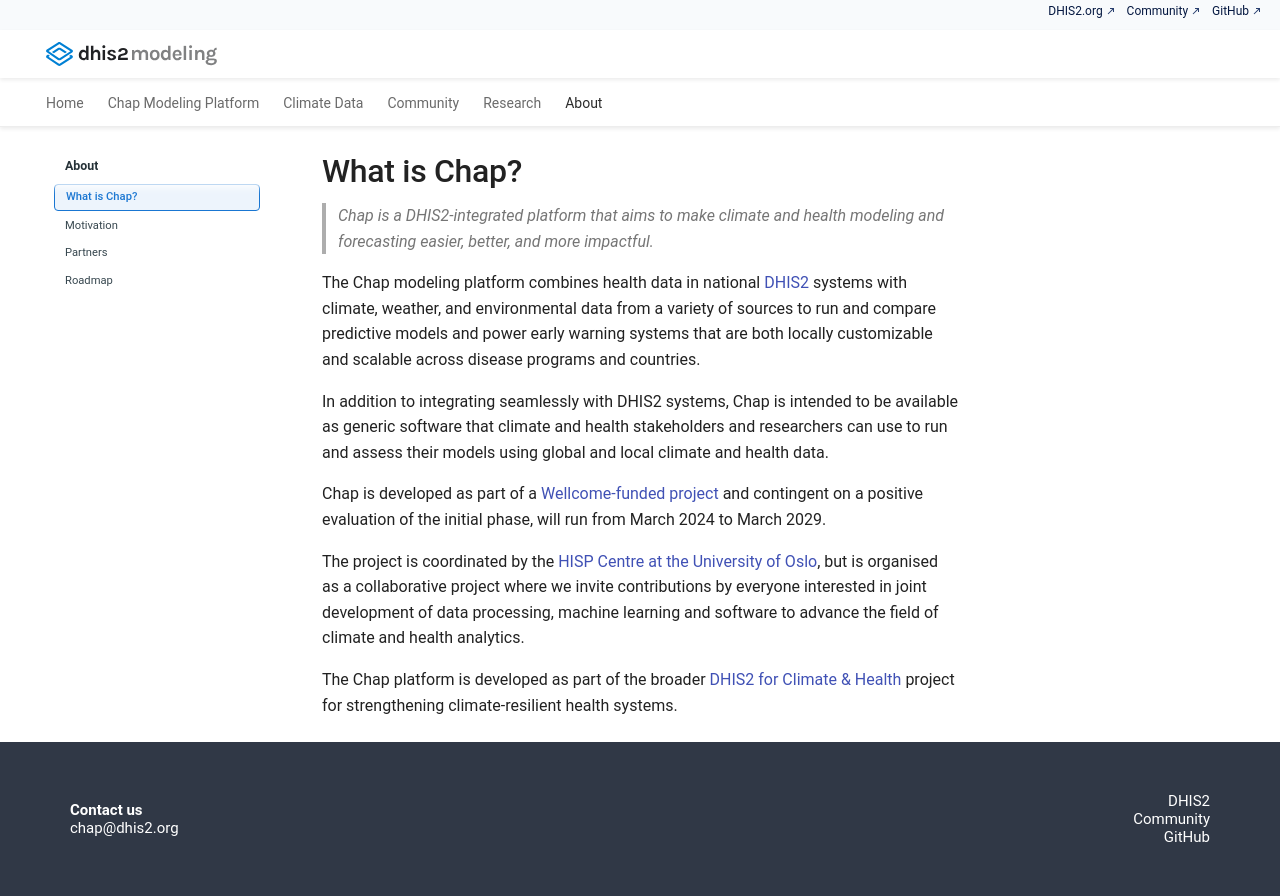

repository: dhis2-chap/chap-site · page: about/index.html · generator: mkdocs

# What is Chap? 

> *Chap is a DHIS2-integrated platform that aims to make climate and health modeling and forecasting easier, better, and more impactful.*

The Chap modeling platform combines health data in national [DHIS2](https://dhis2.org/) systems with climate, weather, and environmental data from a variety of sources to run and compare predictive models and power early warning systems that are both locally customizable and scalable across disease programs and countries. 

In addition to integrating seamlessly with DHIS2 systems, Chap is intended to be available as generic software that climate and health stakeholders and researchers can use to run and assess their models using global and local climate and health data.

Chap is developed as part of a [Wellcome-funded project](https://dhis2.org/wellcome-grant-climate-health/) and contingent on a positive evaluation of the initial phase, will run from March 2024 to March 2029. 

The project is coordinated by the [HISP Centre at the University of Oslo](https://hisp.uio.no/), but is organised as a collaborative project where we invite contributions by everyone interested in joint development of data processing, machine learning and software to advance the field of climate and health analytics. 

The Chap platform is developed as part of the broader [DHIS2 for Climate & Health](https://dhis2.org/climate/) project for strengthening climate-resilient health systems.
